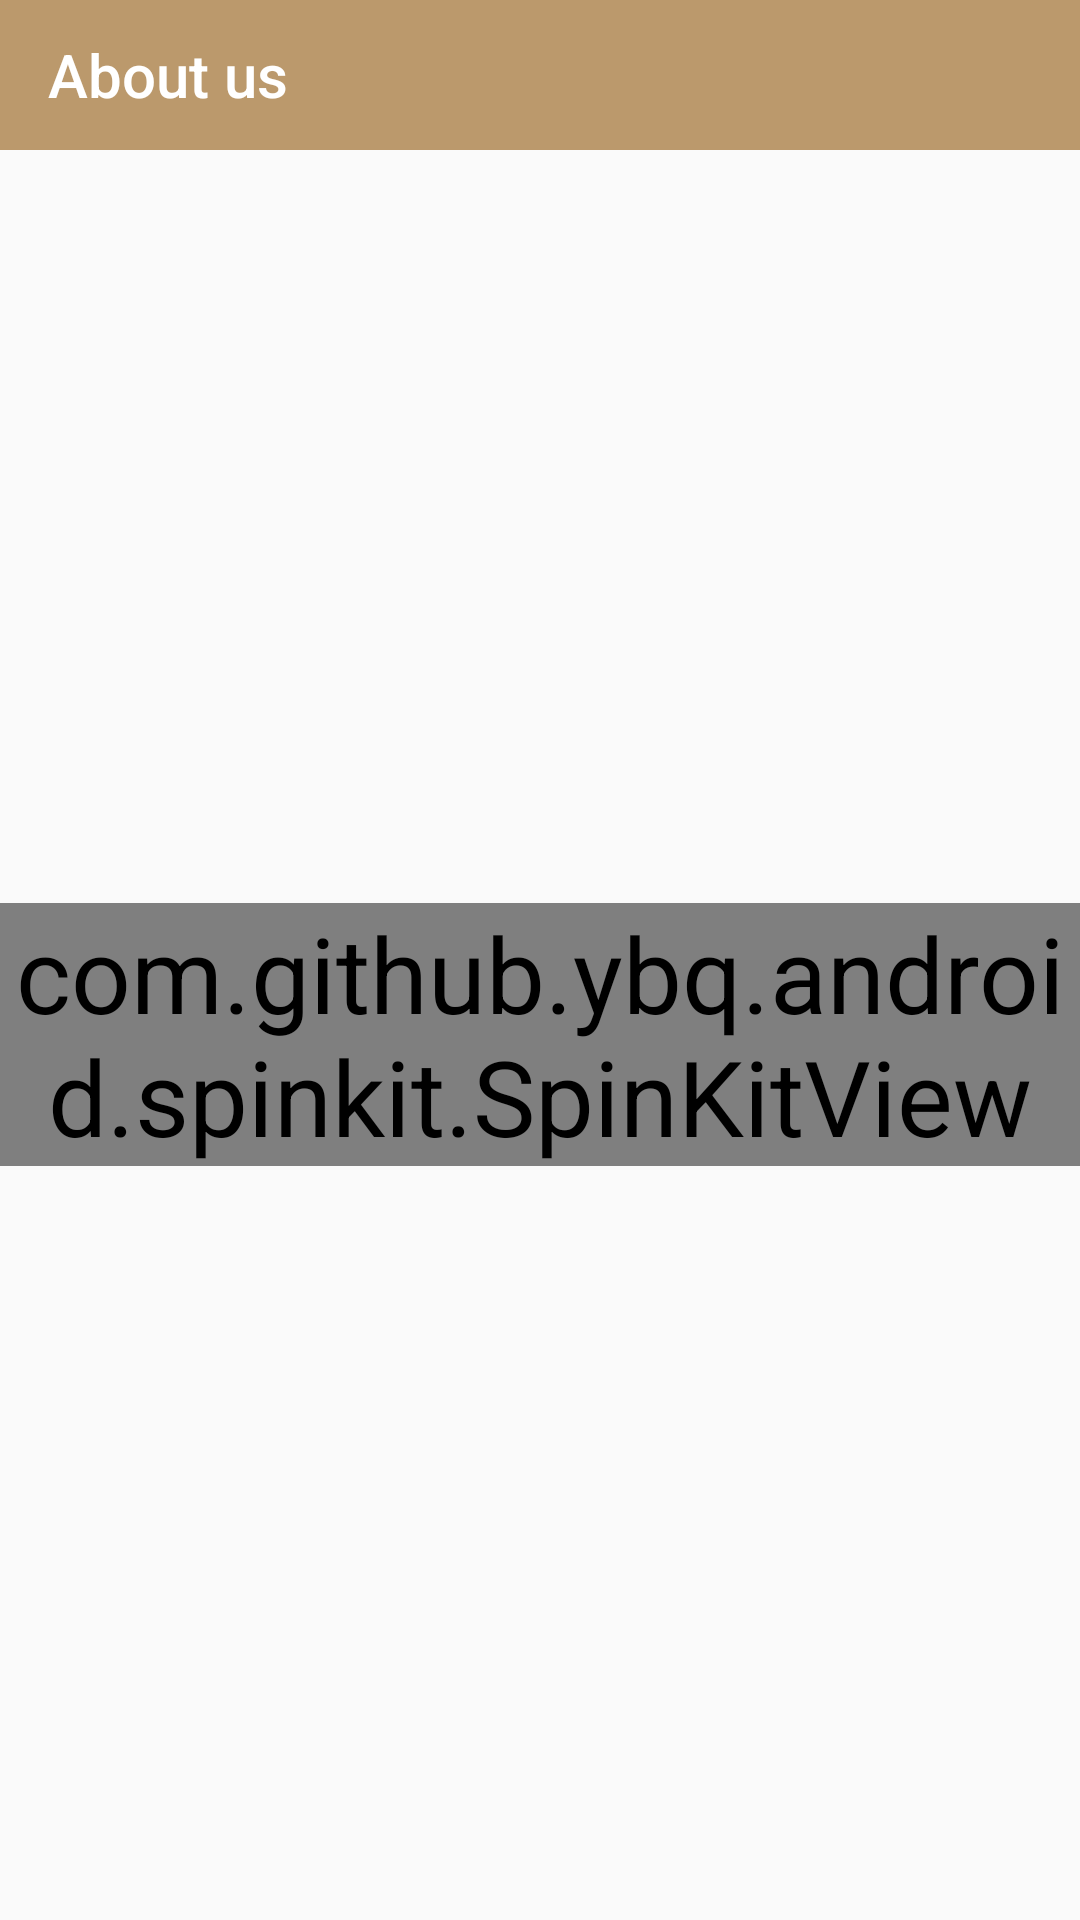

Android layout source for this screen:
<!-- AndroidManifest.xml: application theme AppTheme -->
<!-- res/layout/activity_aboutus__page.xml -->
<?xml version="1.0" encoding="utf-8"?>
<LinearLayout xmlns:android="http://schemas.android.com/apk/res/android"
    xmlns:app="http://schemas.android.com/apk/res-auto"
    xmlns:tools="http://schemas.android.com/tools"
    android:layout_width="match_parent"
    android:layout_height="match_parent"
    android:orientation="vertical"
    tools:context=".Aboutus_Page">

    <androidx.appcompat.widget.Toolbar
        android:id="@+id/toolbar1"
        style="@android:style/Widget.Material.Toolbar"
        android:layout_width="match_parent"
        android:layout_height="50dp"
        android:background="@color/colorPrimary"
        android:gravity="center"
        android:textAlignment="center"
        android:theme="@style/ThemeOverlay.AppCompat.Dark.ActionBar"
        app:title="@string/about_us"
        app:titleTextColor="@color/white" />

    <LinearLayout
        android:id="@+id/progressbar"
        android:layout_width="match_parent"
        android:gravity="center_horizontal"
        android:layout_height="match_parent">

        <com.github.ybq.android.spinkit.SpinKitView
            android:id="@+id/spin_kit"
            style="@style/SpinKitView.Large.CubeGrid"
            android:layout_width="wrap_content"
            android:layout_height="wrap_content"
            android:layout_gravity="center"
            app:SpinKit_Color="@color/colorAccent" />
    </LinearLayout>


    <ScrollView
        android:layout_width="match_parent"
        android:layout_height="match_parent">

        <LinearLayout
            android:layout_width="match_parent"
            android:layout_height="wrap_content"
            android:orientation="vertical">

            <TextView
                android:layout_width="match_parent"
                android:layout_height="wrap_content"
                android:layout_marginStart="10dp"
                android:layout_marginTop="25dp"
                android:layout_marginEnd="10dp"
                android:text="@string/about_us"
                android:textColor="@color/black"
                android:textSize="16.5sp"
                android:textStyle="bold" />

            <TextView
                android:id="@+id/text"
                android:layout_width="match_parent"
                android:layout_height="wrap_content"
                android:layout_margin="10dp"
                android:textColor="@color/black"
                android:textSize="15.5sp" />

            <TextView
                android:layout_width="match_parent"
                android:layout_height="wrap_content"
                android:layout_marginStart="10dp"
                android:layout_marginTop="25dp"
                android:layout_marginEnd="10dp"
                android:text="@string/working_hours"
                android:textColor="@color/black"
                android:textSize="16.5sp"
                android:textStyle="bold" />

            <androidx.recyclerview.widget.RecyclerView
                android:id="@+id/recyclerView"
                android:layout_width="match_parent"
                android:layout_height="wrap_content" />
        </LinearLayout>
    </ScrollView>

</LinearLayout>
<!-- resources referenced by this layout -->
<resources>
  <color name="black">#000000</color>
  <color name="colorAccent">#084D14</color>
  <color name="colorPrimary">#BB996C</color>
  <color name="white">#FFFFFF</color>
  <string name="about_us">About us </string>
  <string name="working_hours">Working hours</string>
  <style name="AppTheme" parent="Theme.AppCompat.Light.NoActionBar">
          
          <item name="colorPrimary">@color/colorPrimary</item>
          <item name="colorPrimaryDark">@color/colorPrimaryDark</item>
          <item name="colorAccent">@color/colorAccent</item>
          <item name="fontFamily">@font/arabtype</item>
          <item name="android:textSize">35dp</item>
  
      </style>
  <color name="colorPrimaryDark">#B38A4C</color>
</resources>
